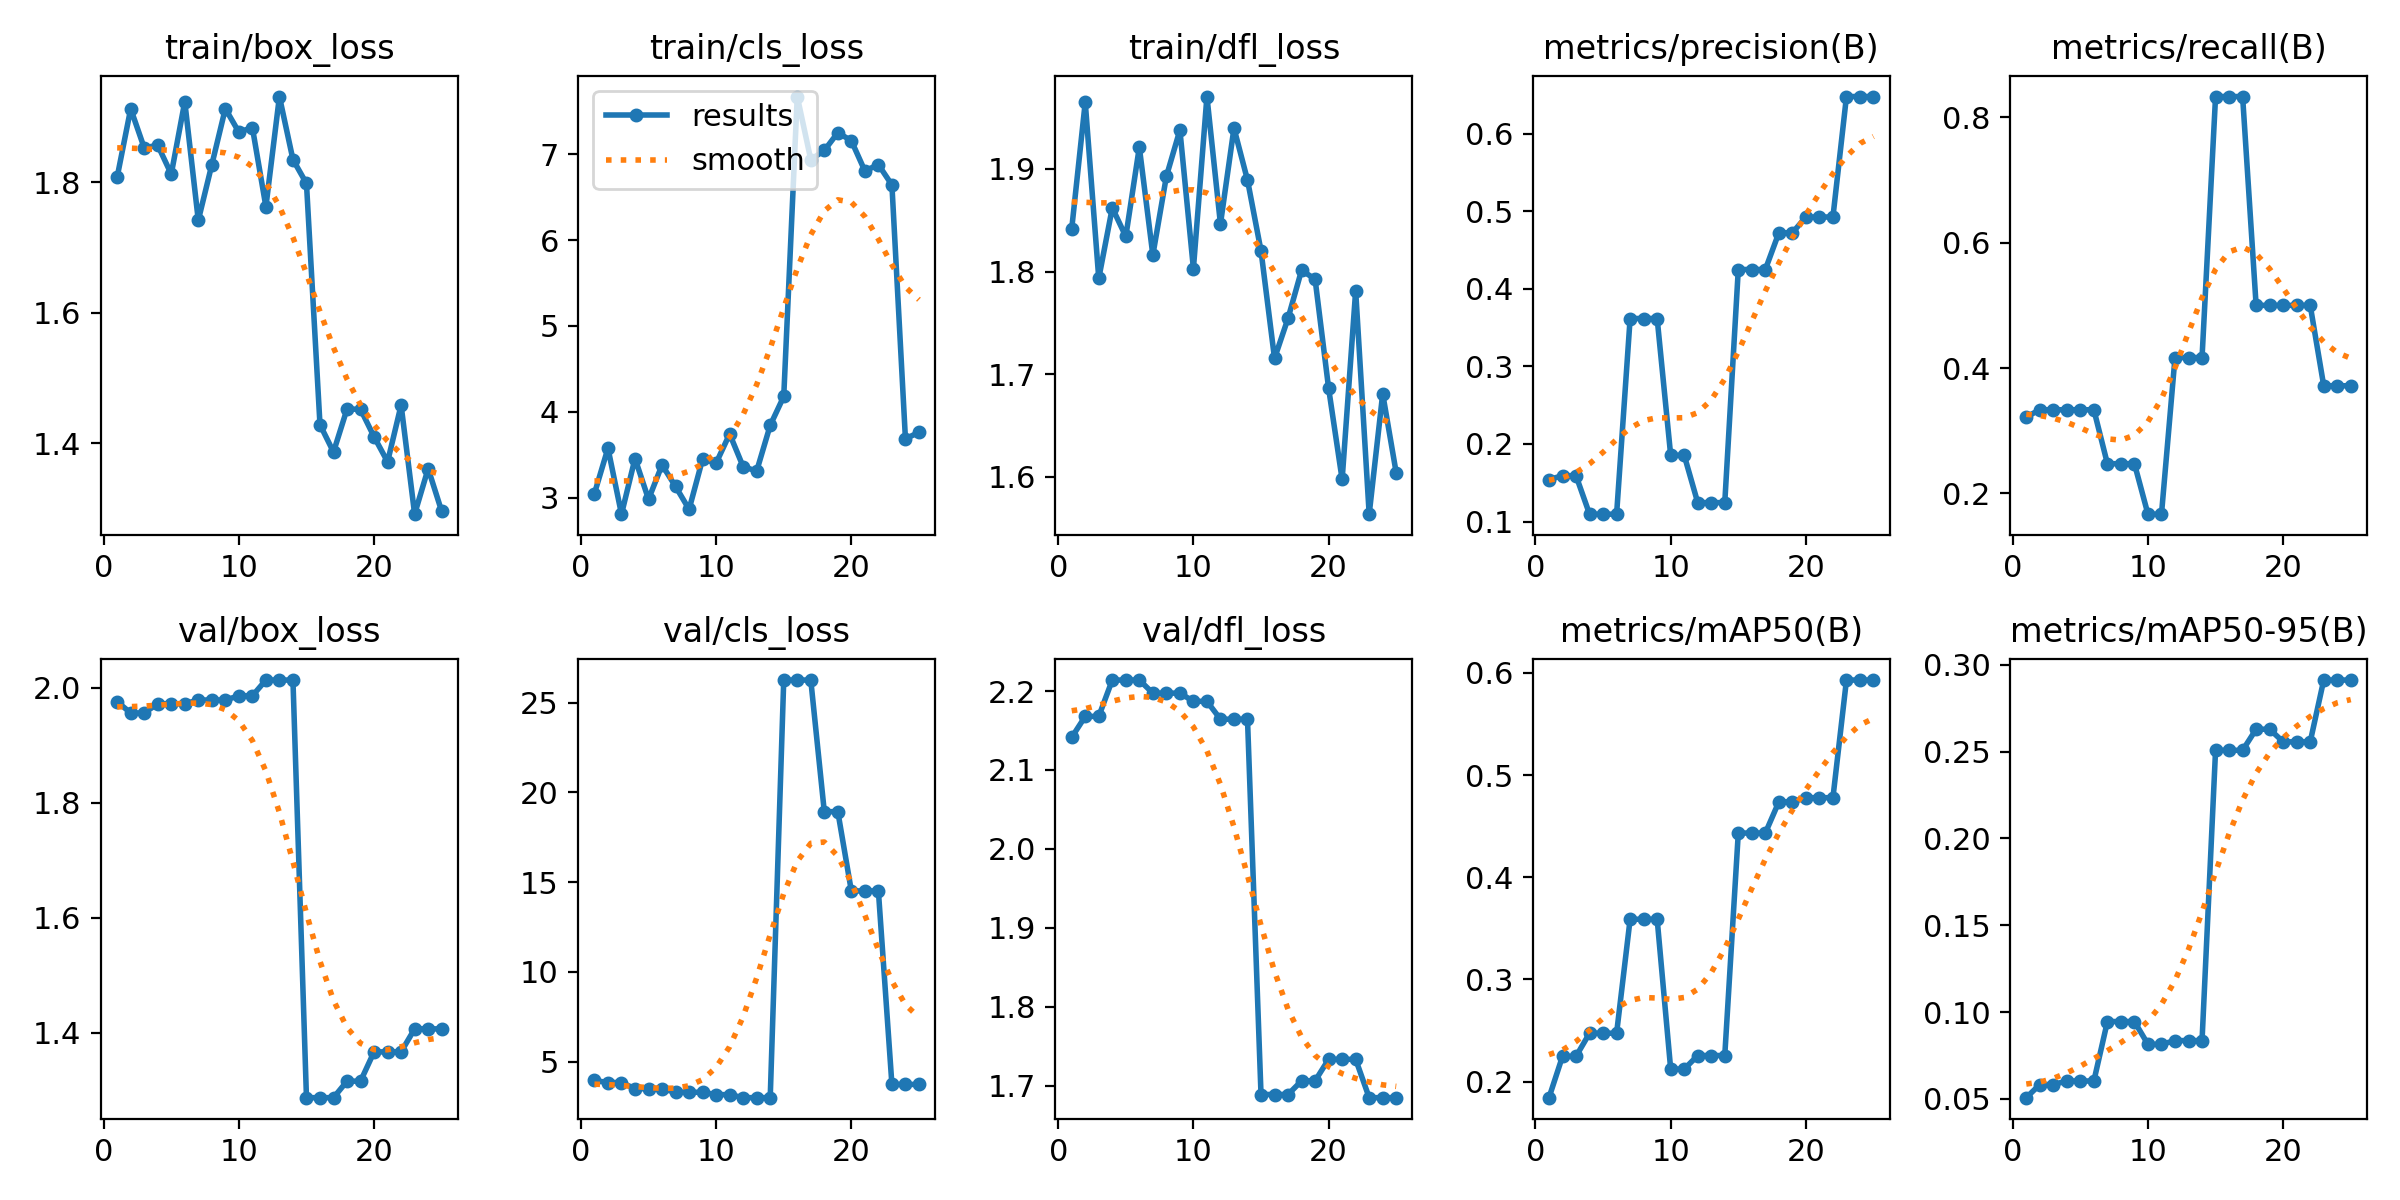

The table this chart was drawn from, first rows:
epoch, time, train/box_loss, train/cls_loss, train/dfl_loss, metrics/precision(B), metrics/recall(B), metrics/mAP50(B), metrics/mAP50-95(B), val/box_loss, val/cls_loss, val/dfl_loss, lr/pg0, lr/pg1, lr/pg2
1, 2.014, 1.808, 3.048, 1.842, 0.1542, 0.3217, 0.1842, 0.05065, 1.976, 3.953, 2.141, 0.0003176, 0.0003176, 0.0003176
2, 3.115, 1.912, 3.576, 1.965, 0.1591, 0.3333, 0.2247, 0.05822, 1.956, 3.835, 2.168, 0.0007625, 0.0007625, 0.0007625
3, 4.264, 1.852, 2.808, 1.793, 0.1591, 0.3333, 0.2247, 0.05822, 1.956, 3.835, 2.168, 0.00117, 0.00117, 0.00117
4, 5.089, 1.857, 3.456, 1.862, 0.1096, 0.3333, 0.2473, 0.06026, 1.973, 3.498, 2.214, 0.001259, 0.001259, 0.001259
5, 5.789, 1.812, 2.981, 1.834, 0.1096, 0.3333, 0.2473, 0.06026, 1.973, 3.498, 2.214, 0.001203, 0.001203, 0.001203
6, 6.459, 1.923, 3.381, 1.921, 0.1096, 0.3333, 0.2473, 0.06026, 1.973, 3.498, 2.214, 0.001146, 0.001146, 0.001146
7, 7.162, 1.742, 3.13, 1.816, 0.3617, 0.2472, 0.3589, 0.09451, 1.979, 3.295, 2.197, 0.001089, 0.001089, 0.001089
8, 7.945, 1.827, 2.864, 1.893, 0.3617, 0.2472, 0.3589, 0.09451, 1.979, 3.295, 2.197, 0.001033, 0.001033, 0.001033
9, 8.675, 1.913, 3.45, 1.938, 0.3617, 0.2472, 0.3589, 0.09451, 1.979, 3.295, 2.197, 0.0009763, 0.0009763, 0.0009763
10, 9.401, 1.877, 3.403, 1.803, 0.1855, 0.1667, 0.2122, 0.08139, 1.986, 3.163, 2.187, 0.0009197, 0.0009197, 0.0009197
11, 10.05, 1.884, 3.742, 1.97, 0.1855, 0.1667, 0.2122, 0.08139, 1.986, 3.163, 2.187, 0.0008631, 0.0008631, 0.0008631
12, 10.7, 1.762, 3.36, 1.846, 0.1245, 0.4167, 0.2254, 0.08354, 2.014, 2.994, 2.164, 0.0008065, 0.0008065, 0.0008065
13, 11.39, 1.931, 3.311, 1.94, 0.1245, 0.4167, 0.2254, 0.08354, 2.014, 2.994, 2.164, 0.0007499, 0.0007499, 0.0007499
14, 12.08, 1.835, 3.842, 1.889, 0.1245, 0.4167, 0.2254, 0.08354, 2.014, 2.994, 2.164, 0.0006934, 0.0006934, 0.0006934
15, 12.78, 1.798, 4.178, 1.82, 0.4248, 0.8333, 0.4432, 0.2508, 1.287, 26.26, 1.689, 0.0006368, 0.0006368, 0.0006368
16, 14.99, 1.429, 7.67, 1.715, 0.4248, 0.8333, 0.4432, 0.2508, 1.287, 26.26, 1.689, 0.0005802, 0.0005802, 0.0005802
17, 16.12, 1.387, 6.936, 1.755, 0.4248, 0.8333, 0.4432, 0.2508, 1.287, 26.26, 1.689, 0.0005236, 0.0005236, 0.0005236
18, 17.21, 1.453, 7.042, 1.801, 0.4721, 0.5, 0.4738, 0.263, 1.316, 18.93, 1.706, 0.000467, 0.000467, 0.000467
19, 18.29, 1.452, 7.249, 1.793, 0.4721, 0.5, 0.4738, 0.263, 1.316, 18.93, 1.706, 0.0004104, 0.0004104, 0.0004104
20, 19.04, 1.41, 7.156, 1.686, 0.4924, 0.5, 0.4778, 0.2557, 1.367, 14.51, 1.733, 0.0003538, 0.0003538, 0.0003538
21, 19.7, 1.372, 6.804, 1.598, 0.4924, 0.5, 0.4778, 0.2557, 1.367, 14.51, 1.733, 0.0002972, 0.0002972, 0.0002972
22, 20.33, 1.458, 6.878, 1.781, 0.4924, 0.5, 0.4778, 0.2557, 1.367, 14.51, 1.733, 0.0002406, 0.0002406, 0.0002406
23, 20.98, 1.291, 6.641, 1.564, 0.6476, 0.3716, 0.593, 0.2913, 1.407, 3.733, 1.685, 0.0001841, 0.0001841, 0.0001841
24, 21.67, 1.361, 3.686, 1.681, 0.6476, 0.3716, 0.593, 0.2913, 1.407, 3.733, 1.685, 0.0001275, 0.0001275, 0.0001275
25, 24.62, 1.296, 3.761, 1.604, 0.6476, 0.3716, 0.593, 0.2913, 1.407, 3.733, 1.685, 7.08784e-05, 7.08784e-05, 7.08784e-05
